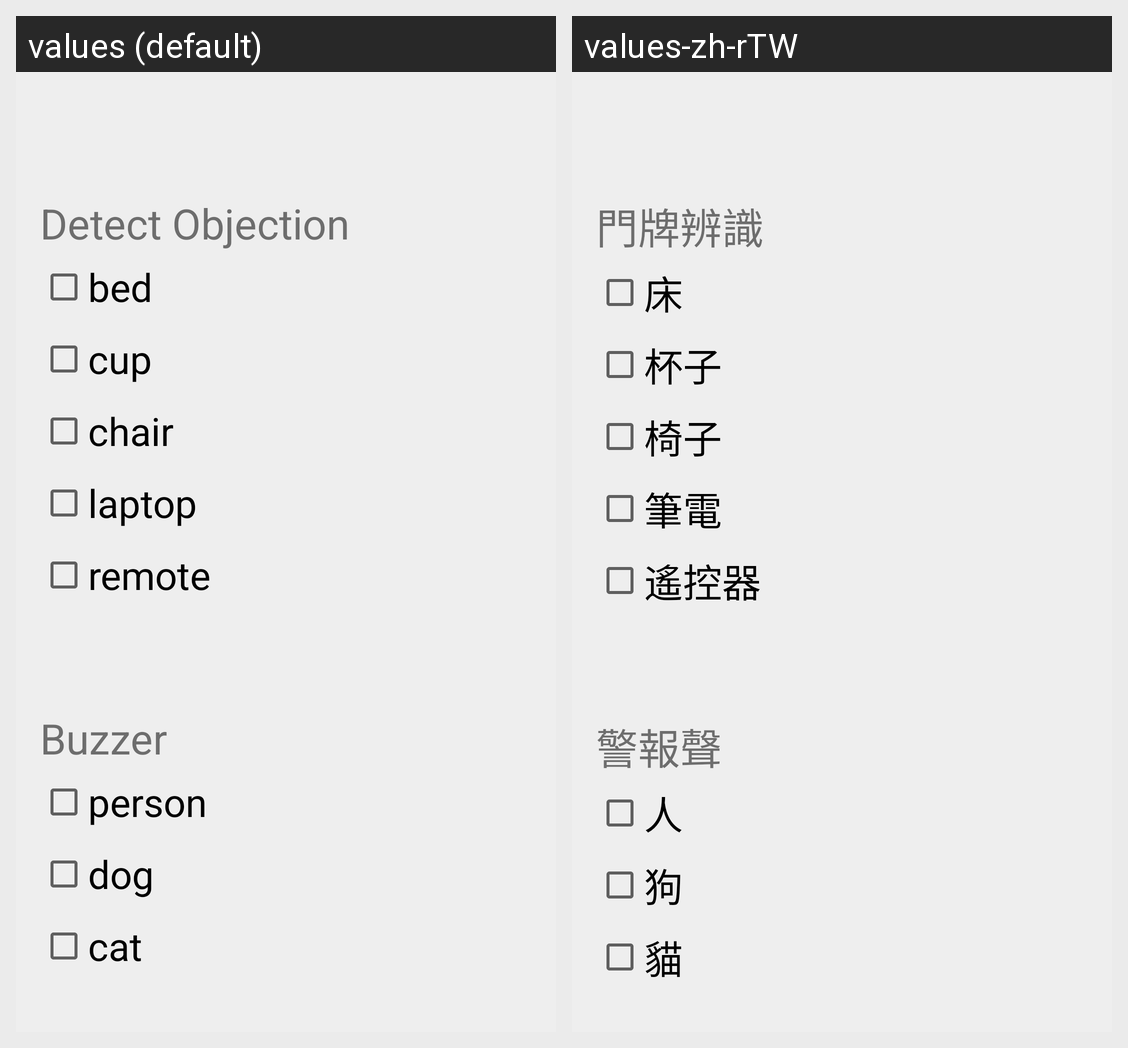

Here is an Android app screen in its default locale and in the app's own translations. Write out the translated-string differences for the strings that appear on this screen.
Android screen res/layout/info_bottom_sheet.xml rendered under 2 locales, left to right: values (default), values-zh-rTW. Device: Nexus 5 (rendered at 1080×1920; each locale shown at half size, 540×960, under a caption strip naming it); theme Theme.MaterialComponents.DayNight.NoActionBar.
Strings drawn on this screen, with the default value and each locale's value (text and hints the layout hard-codes, and strings that could not be matched under every locale, appear in the picture but are not listed):

detect_objection
  values: Detect Objection
  values-zh-rTW: 門牌辨識

bed
  values: bed
  values-zh-rTW: 床

cup
  values: cup
  values-zh-rTW: 杯子

chair
  values: chair
  values-zh-rTW: 椅子

laptop
  values: laptop
  values-zh-rTW: 筆電

remote
  values: remote
  values-zh-rTW: 遙控器

buzzer
  values: Buzzer
  values-zh-rTW: 警報聲

person
  values: person
  values-zh-rTW: 人

dog
  values: dog
  values-zh-rTW: 狗

cat
  values: cat
  values-zh-rTW: 貓
